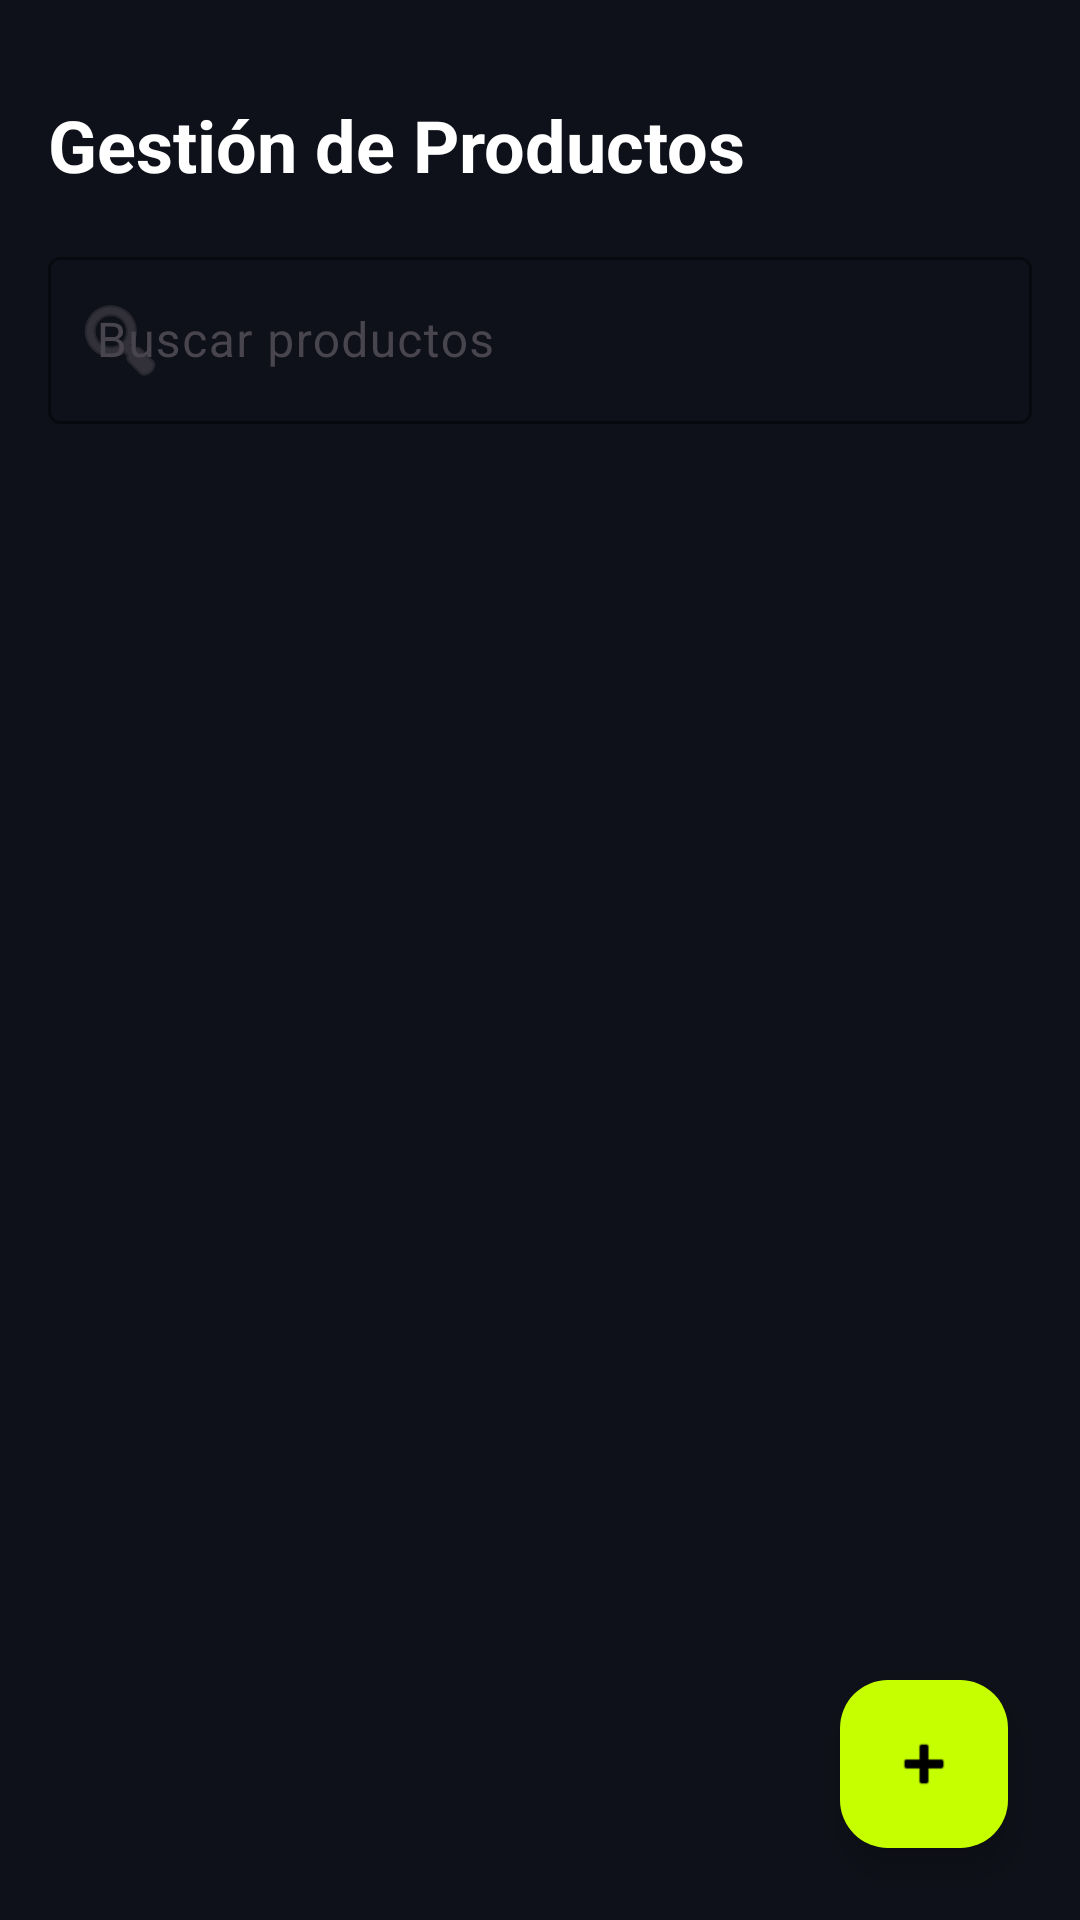

Reconstruct the res/layout file that produces this screen, plus the resources it refers to.
<!-- AndroidManifest.xml: application theme Theme.VoltCore -->
<!-- res/layout/fragment_admin_products.xml -->
<?xml version="1.0" encoding="utf-8"?>
<androidx.coordinatorlayout.widget.CoordinatorLayout xmlns:android="http://schemas.android.com/apk/res/android"
    xmlns:app="http://schemas.android.com/apk/res-auto"
    xmlns:tools="http://schemas.android.com/tools"
    android:layout_width="match_parent"
    android:layout_height="match_parent"
    android:background="@color/volt_background"
    android:paddingTop="16dp">

    <LinearLayout
        android:layout_width="match_parent"
        android:layout_height="match_parent"
        android:orientation="vertical"
        android:padding="@dimen/margin_standard">

        <TextView
            android:layout_width="wrap_content"
            android:layout_height="wrap_content"
            android:text="@string/manage_products"
            android:textColor="@color/volt_text_primary"
            android:textSize="@dimen/text_size_h1"
            android:textStyle="bold"
            android:layout_marginBottom="@dimen/margin_standard"/>

        <com.google.android.material.textfield.TextInputLayout
            android:layout_width="match_parent"
            android:layout_height="wrap_content"
            android:layout_marginBottom="@dimen/margin_standard"
            android:hint="@string/search_products_hint"
            style="@style/Widget.Material3.TextInputLayout.OutlinedBox"
            app:startIconDrawable="@android:drawable/ic_menu_search"
            app:boxStrokeColor="@color/volt_primary"
            app:hintTextColor="@color/volt_primary">

            <com.google.android.material.textfield.TextInputEditText
                android:id="@+id/etSearchProducts"
                android:layout_width="match_parent"
                android:layout_height="wrap_content"
                android:textColor="@color/volt_text_primary" />
        </com.google.android.material.textfield.TextInputLayout>

        <androidx.recyclerview.widget.RecyclerView
            android:id="@+id/rvProducts"
            android:layout_width="match_parent"
            android:layout_height="match_parent"
            app:layoutManager="androidx.recyclerview.widget.LinearLayoutManager" />

    </LinearLayout>

    <com.google.android.material.floatingactionbutton.FloatingActionButton
        android:id="@+id/fabAddProduct"
        android:layout_width="wrap_content"
        android:layout_height="wrap_content"
        android:layout_gravity="bottom|end"
        android:layout_margin="24dp"
        app:srcCompat="@android:drawable/ic_input_add"
        app:backgroundTint="@color/volt_primary"
        app:tint="@color/black"
        android:contentDescription="@string/add_user_desc" />

</androidx.coordinatorlayout.widget.CoordinatorLayout>
<!-- resources referenced by this layout -->
<resources>
  <color name="black">#FF000000</color>
  <color name="volt_background">#0F111A</color>
  <color name="volt_primary">#C6FF00</color>
  <color name="volt_text_primary">@color/white</color>
  <dimen name="margin_standard">16dp</dimen>
  <dimen name="text_size_h1">24sp</dimen>
  <string name="add_user_desc">Agregar usuario</string>
  <string name="manage_products">Gestión de Productos</string>
  <string name="search_products_hint">Buscar productos</string>
  <style name="Theme.VoltCore" parent="Base.Theme.VoltCore" />
  <color name="white">#FFFFFFFF</color>
  <style name="Base.Theme.VoltCore" parent="Theme.Material3.DayNight.NoActionBar">
          
          <item name="colorPrimary">@color/volt_primary</item>
          <item name="android:windowBackground">@color/volt_background</item>
          <item name="colorSurface">@color/glass_surface</item>
          <item name="colorOnSurface">@color/white</item>
      </style>
  <color name="glass_surface">#1AFFFFFF</color>
</resources>
